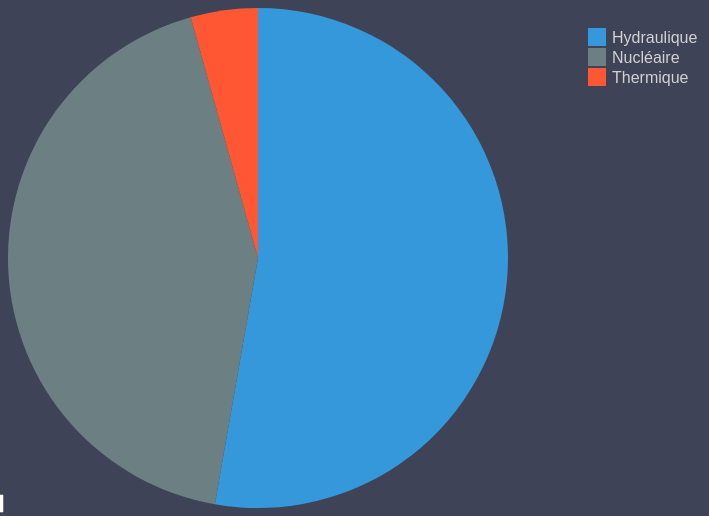
D3 v6 page, settled after 360 driven frames (6 s of simulated time); the page loaded 1 data file(s).


// ── piechart.js
d3.csv("piechart.csv").then(data => {
    // Convertir les valeurs en nombres
    data.forEach(d => {
        d.Production_centrales_hydrauliques = +d.Production_centrales_hydrauliques;
        d.Production_centrales_nucleaires = +d.Production_centrales_nucleaires;
        d.Production_centrale_thermiques_classiques = +d.Production_centrale_thermiques_classiques;
    });

    const dates = data.map(d => d.Date);

    // Ajouter les options au menu déroulant
    const dropdown = d3.select("#dateDropdown");
    dropdown.selectAll("option")
        .data(dates)
        .enter()
        .append("option")
        .attr("value", d => d)
        .text(d => d);

    // Définir les dimensions et le rayon du diagramme
    const width = 700, height = 500, radius = Math.min(width, height) / 2;
    const svg = d3.select("svg")
        .attr("width", width)
        .attr("height", height);

    const g = svg.append("g")
        .attr("transform", `translate(${(width -200) / 2}, ${height / 2})`);

    const customColors = ["#3498DB","#6C8083","#FF5733"];

    // Créer la fonction pour dessiner le diagramme
    const pie = d3.pie()
        .value(d => d.value);
    
    const arc = d3.arc()
        .innerRadius(0)
        .outerRadius(radius);

    function updateChart(selectedDate) {
        // Filtrer les données pour la date sélectionnée
        const filteredData = data.filter(d => d.Date === selectedDate)[0];
        const pieData = [
            { name: "Hydraulique", value: filteredData.Production_centrales_hydrauliques },
            { name: "Nucléaire", value: filteredData.Production_centrales_nucleaires },
            { name: "Thermique", value: filteredData.Production_centrale_thermiques_classiques }
        ];

        // Lier les données au diagramme
        const arcs = g.selectAll(".arc")
            .data(pie(pieData));

        // Générer les nouveaux arcs
        arcs.enter()
            .append("path")
            .attr("class", "arc")
            .attr("d", arc)
            .attr("fill", (d, i) => customColors[i % customColors.length])
            .each(function(d) { this._current = d; });

        // Mettre à jour les arcs existants
        arcs.attr("d", arc)
            .attr("fill", (d, i) => customColors[i % customColors.length]);

        arcs.exit().remove();

        updateLegend(pieData);


        // Ajouter un évènement mouseover à chaque segment du diagramme à secteurs
        g.selectAll(".arc").on("mousemove", function(event, d) {
            const percentage = (d.data.value / d3.sum(pieData, d => d.value) * 100).toFixed(2); // Calcul du pourcentage
            const name = d.data.name; // Nom de la source d'énergie
            const mouseX = event.pageX -80; // Position horizontale du curseur corrigée pour être au bon endroit
            const mouseY = event.pageY - 40; // Position verticale du curseur corrigée pour être au bon endroit
            d3.select("#tooltip").remove();
        // Sélectionner l'élément texte existant ou en créer un nouveau s'il n'existe pas encore
        let tooltip = d3.select("#tooltip");
        if (tooltip.empty()) {
            tooltip = svg.append("text")
                .attr("id", "tooltip")
                .attr("text-anchor", "middle")
                .attr("font-family", "sans-serif")
                .attr("font-size", "16px")
                .attr("fill","rgba(210, 210, 210)")
                .attr("stroke", "black")
                .attr("stroke-width", 0.1)
                .attr("font-weight", "bold");
        }
        // Mettre à jour la position du texte
        tooltip.attr("x", mouseX)
            .attr("y", mouseY)
            .text(`${name} : ${percentage}%`);
          });
        // Ajouter un événement mouseout pour supprimer le texte
        svg.on("mouseout", function() {
            d3.select("#tooltip").remove();
        });
    }

    // Créer un conteneur pour la légende
    const legend = svg.append("g")
        .attr("transform", `translate(${width - 120}, 20)`); // Ajuster la position ici

    function updateLegend(data) {
        // Sélectionner les entrées de la légende et lier les données
        const legendItems = legend.selectAll(".legendItem")
            .data(data);

        // Créer des groupes pour chaque entrée de la légende
        const legendEnter = legendItems.enter()
            .append("g")
            .attr("class", "legendItem")
            .attr("transform", (d, i) => `translate(0, ${i * 20})`);

        // Ajouter des rectangles de couleur
        legendEnter.append("rect")
            .attr("width", 18)
            .attr("height", 18)
            .attr("fill", (d, i) => customColors[i % customColors.length]);

        // Ajouter des textes
        legendEnter.append("text")
            .attr("x", 24)
            .attr("y", 9)
            .attr("dy", "0.35em")
            .attr("fill","rgba(210, 210, 210)")
            .text(d => d.name)
            .style("font-family","Arial");

        // Mettre à jour les rectangles existants
        legendItems.select("rect")
            .attr("fill", (d, i) => customColors[i % customColors.length]);

        // Metter à jour les textes existants
        legendItems.select("text")
            .text(d => d.name);

        // Supprimer les éléments de légende qui ne sont plus nécessaires
        legendItems.exit().remove();
    }

    // Ecouteur d'événement pour le menu déroulant
    dropdown.on("change", function(event) {
        const selectedDate = event.target.value;
        updateChart(selectedDate);
    });

    // Initialisation du diagramme avec la première date
    updateChart(dates[0]);
});


### data: piechart.csv
?Date, Production_centrales_hydrauliques, Production_centrales_nucleaires, Production_centrale_thermiques_classique…
2000-01, 2895, 2354, 238
2000-02, 2475, 2213, 232
2000-03, 2532, 2355, 229
2000-04, 2264, 2278, 218
2000-05, 3980, 2307, 197
2000-06, 4079, 2133, 193
2000-07, 3799, 1285, 176
2000-08, 3727, 1024, 185
2000-09, 2825, 1979, 213
2000-10, 3424, 2341, 218
2000-11, 3174, 2297, 214
2000-12, 2677, 2383, 235
2001-01, 3051, 2356, 246
2001-02, 2895, 2136, 228
2001-03, 3132, 2375, 236
2001-04, 2874, 2298, 223
2001-05, 4163, 2336, 212
2001-06, 4442, 2111, 202
2001-07, 5145, 1468, 208
2001-08, 5076, 1130, 165
2001-09, 3292, 2051, 211
2001-10, 2979, 2348, 229
2001-11, 2708, 2297, 227
2001-12, 2504, 2387, 233
2002-01, 2344, 2384, 271
2002-02, 1897, 2143, 249
2002-03, 2223, 2377, 251
2002-04, 2328, 2233, 232
2002-05, 3486, 2256, 227
2002-06, 4290, 1658, 215
2002-07, 4282, 1809, 217
2002-08, 3892, 1439, 214
2002-09, 3136, 2277, 186
2002-10, 2478, 2394, 231
2002-11, 3199, 2309, 250
2002-12, 2958, 2413, 263
2003-01, 3195, 2390, 275
2003-02, 3028, 2167, 255
2003-03, 2388, 2392, 262
2003-04, 2376, 2313, 245
2003-05, 3682, 2269, 227
2003-06, 4312, 1647, 226
2003-07, 4079, 2190, 241
2003-08, 3986, 1193, 224
2003-09, 2632, 2251, 228
2003-10, 2605, 2400, 218
2003-11, 2080, 2327, 242
2003-12, 2082, 2392, 247
2004-01, 2426, 2413, 270
2004-02, 2102, 2252, 261
2004-03, 2585, 2401, 269
2004-04, 2093, 2316, 236
2004-05, 3126, 2249, 237
2004-06, 4034, 1554, 238
2004-07, 4003, 2212, 235
2004-08, 3753, 1331, 224
2004-09, 3167, 1652, 235
2004-10, 2622, 2311, 244
2004-11, 2751, 2329, 250
2004-12, 2455, 2412, 275
... 229 more rows